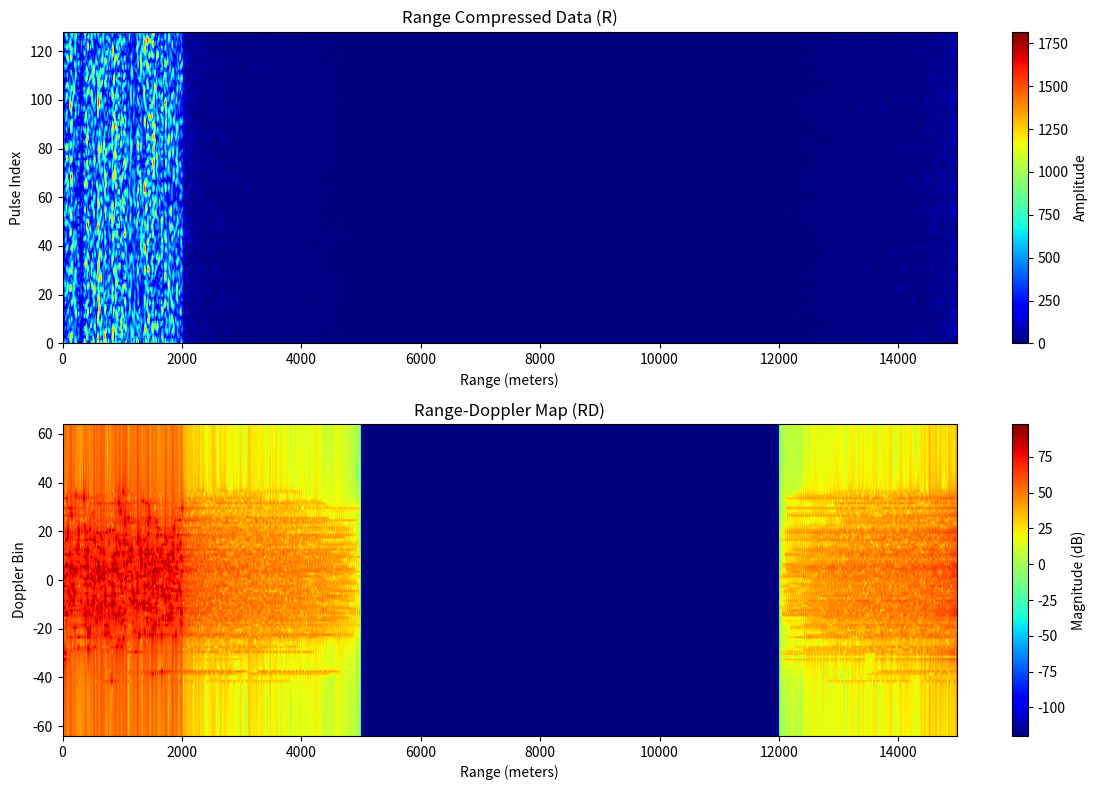

Here is the Python script that generated this plot:
import numpy as np
import scipy
import matplotlib.pyplot as plt


c = scipy.constants.c  # 光速，单位 m/s

def generate_tx_chirp(fs, B, T_chirp, T_pri):
    """
    生成一个 PRI 长度的chirp信号，其中前 T_p 部分为chirp，后面补零
    fs: baseband sampling frequency, Hz
    B: chirp bandwidth, Hz
    T_chirp: chirp pulse duration, seconds
    T_pri: pulse repetition interval, seconds
    """
    N_p = int(round(T_chirp * fs))      # 脉冲内采样点数
    N_PRI = int(round(T_pri * fs))    # PRI内总采样点数

    t = np.arange(N_p) / fs
    t = t - T_chirp / 2  # centered frequency 

    mu = B / T_chirp
    tx_chirp = np.exp(1j * np.pi * mu * t**2)

    s_full = np.zeros(N_PRI, dtype=complex)
    s_full[:N_p] = tx_chirp
    return s_full, tx_chirp, N_p, N_PRI


def simulate_clutter_echo_IQ(M, fs, B, T_p, T_pri, clutter_rmax, K=100):
    """
    模拟 M 个脉冲，每个脉冲持续 T_p，PRI 为 T_pri，包含 K 个散射点的杂波IQ信号矩阵
    clutter_rmax: 最大杂波距离，单位 m
    返回：
        C: M × N_PRI 矩阵，每行是一个 pulse 内接收的IQ信号
    """
    # 生成带 dead time 的发射 chirp 信号
    s_full, tx_chirp, N_p, N_PRI = generate_tx_chirp(fs, B, T_p, T_pri) # N_p: 每个 pulse(chirp) 的采样点数，N_PRI: 每个 PRI 的采样点数

    # 最大延迟 clutter_rmax 对应的时间延迟
    tau_max = 2 * clutter_rmax / c   # 单位：秒

    # 初始化接收信号矩阵
    C = np.zeros((M, N_PRI), dtype=complex)

    # 模拟 K 个散射点
    for _ in range(K):
        A_k = np.sqrt(np.random.exponential())      # 振幅 √指数分布（Rayleigh envelope）
        phi_k = np.random.uniform(0, 2 * np.pi)     # 初始相位 （这个感觉有问题）
        f_D_k = np.random.normal(0, 1 / (10 * T_pri)) # 多普勒频率，近似0Hz左右
        tau_k = np.random.uniform(0, tau_max)           # 延迟，0~T_p 之间

        n_delay = int(round(tau_k * fs))            # 延迟对应的采样点数

        if n_delay >= N_PRI - N_p:
            continue  # 超过 PRI 就不处理了（或者可拓展跨 PRI 功能）

        # 生成延迟版 chirp（chirp 头部移位，前面补零）
        s_delayed = np.roll(s_full, n_delay)
        if n_delay > 0:
            s_delayed[:n_delay] = 0

        # 累加 K 个散射点回波
        for m in range(M):
            doppler_phase = np.exp(1j * (2 * np.pi * f_D_k * m * T_pri + phi_k))
            C[m, :] += A_k * doppler_phase * s_delayed

    return C, tx_chirp, N_p, N_PRI

def compute_RD_map(C, tx_chirp, N_PRI):
    # 获取匹配滤波器
    
    H = np.conj(np.fft.fft(tx_chirp, n=N_PRI))
    # 距离压缩（频域匹配滤波），注意，这里严格来讲是循环卷积，不是线性卷积，但是最后结果是差别不大的。
    R = np.fft.ifft(np.fft.fft(C, axis=1) * H[None, :], axis=1)

    # 多普勒处理（慢时间 FFT）
    RD = np.fft.fftshift(np.fft.fft(R, axis=0), axes=0)

    return RD, R




fs = 10e6         # 10 MHz
B = 5e6           # 5 MHz
T_p = 20e-6       # 20 us
T_pri = 100e-6    # 100 us (10kHz PRF)
M = 128           # 128 pulses per CPI
K = 500           # 500 clutter scatterers
clutter_rmax = 2000  # 3 km clutter范围

C, tx_chirp, N_p, N_PRI = simulate_clutter_echo_IQ(M, fs, B, T_p, T_pri, clutter_rmax, K)

RD, R = compute_RD_map(C, tx_chirp, N_PRI)

###############画图##############

fig, axs = plt.subplots(2, 1, figsize=(12, 8))

# 计算真实距离坐标
range_axis = np.arange(N_PRI) * c / (2 * fs)

# ===== R 图 =====
im1 = axs[0].imshow(np.abs(R), aspect='auto', cmap='jet',
                    extent=[range_axis[0], range_axis[-1], 0, M])
axs[0].set_title("Range Compressed Data (R)")
axs[0].set_ylabel("Pulse Index")
axs[0].set_xlabel("Range (meters)")
fig.colorbar(im1, ax=axs[0], orientation='vertical', label='Amplitude')

# ===== RD 图 =====
im2 = axs[1].imshow(20 * np.log10(np.abs(RD) + 1e-6), aspect='auto',
                    cmap='jet',
                    extent=[range_axis[0], range_axis[-1], -M//2, M//2])
axs[1].set_title("Range-Doppler Map (RD)")
axs[1].set_ylabel("Doppler Bin")
axs[1].set_xlabel("Range (meters)")
fig.colorbar(im2, ax=axs[1], orientation='vertical', label='Magnitude (dB)')

plt.tight_layout()
plt.show()
